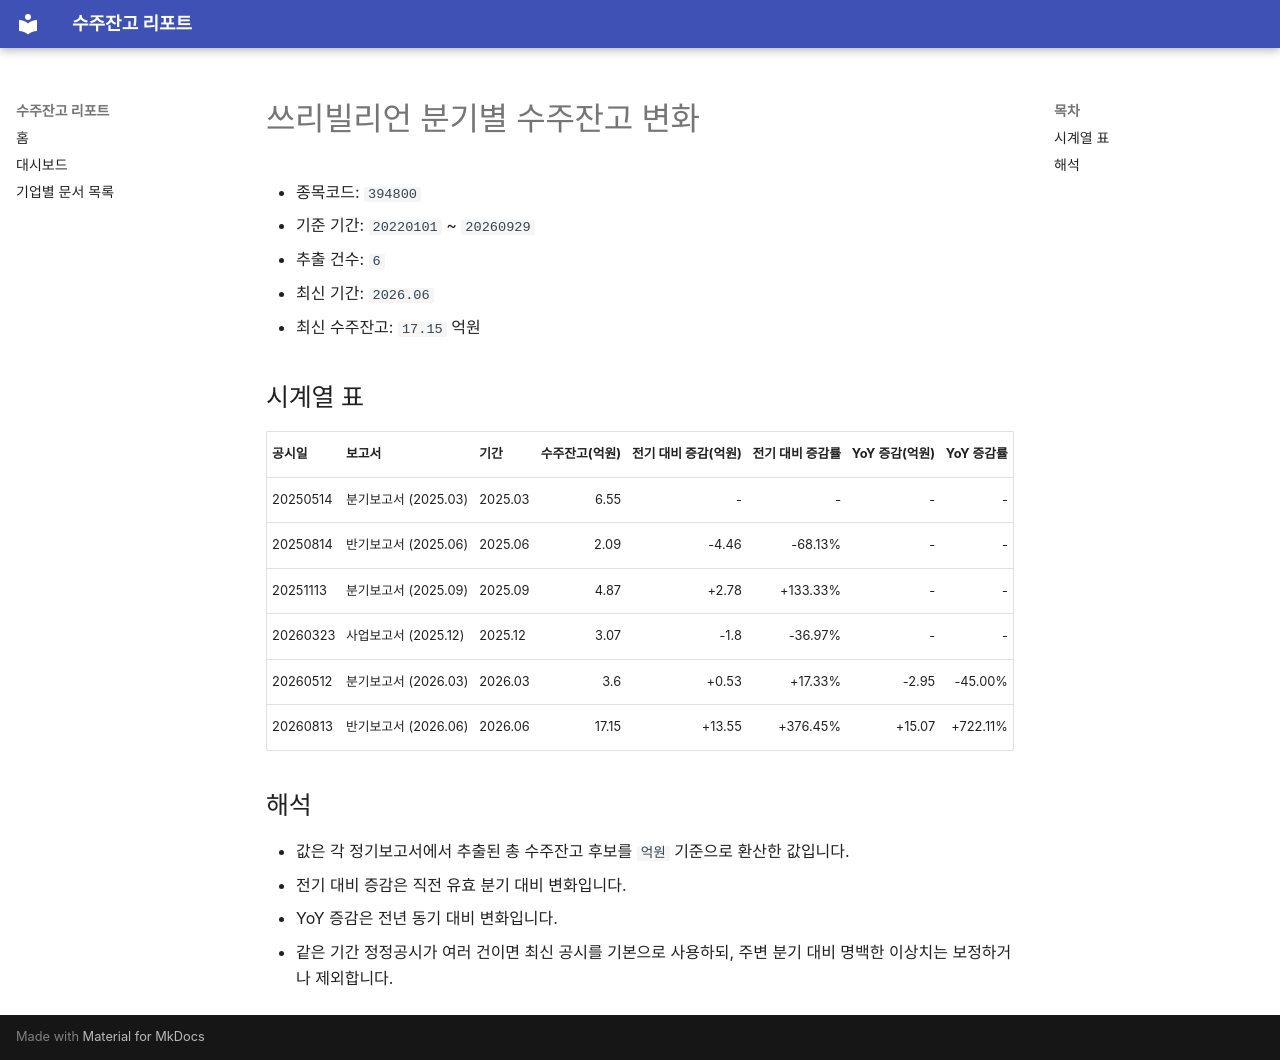

repository: agent-jaden/order-backlog-dashboard · page: companies/쓰리빌리언_수주잔고(394800)/index.html · generator: mkdocs

# 쓰리빌리언 분기별 수주잔고 변화

- 종목코드: `394800`
- 기준 기간: `20220101` ~ `20260929`
- 추출 건수: `6`
- 최신 기간: `2026.06`
- 최신 수주잔고: `17.15` 억원

## 시계열 표

| 공시일 | 보고서 | 기간 | 수주잔고(억원) | 전기 대비 증감(억원) | 전기 대비 증감률 | YoY 증감(억원) | YoY 증감률 |
| --- | --- | --- | ---: | ---: | ---: | ---: | ---: |
| 20250514 | 분기보고서 (2025.03) | 2025.03 | 6.55 | - | - | - | - |
| 20250814 | 반기보고서 (2025.06) | 2025.06 | 2.09 | -4.46 | -68.13% | - | - |
| 20251113 | 분기보고서 (2025.09) | 2025.09 | 4.87 | +2.78 | +133.33% | - | - |
| 20260323 | 사업보고서 (2025.12) | 2025.12 | 3.07 | -1.8 | -36.97% | - | - |
| 20260512 | 분기보고서 (2026.03) | 2026.03 | 3.6 | +0.53 | +17.33% | -2.95 | -45.00% |
| 20260813 | 반기보고서 (2026.06) | 2026.06 | 17.15 | +13.55 | +376.45% | +15.07 | +722.11% |

## 해석

- 값은 각 정기보고서에서 추출된 총 수주잔고 후보를 `억원` 기준으로 환산한 값입니다.
- 전기 대비 증감은 직전 유효 분기 대비 변화입니다.
- YoY 증감은 전년 동기 대비 변화입니다.
- 같은 기간 정정공시가 여러 건이면 최신 공시를 기본으로 사용하되, 주변 분기 대비 명백한 이상치는 보정하거나 제외합니다.
